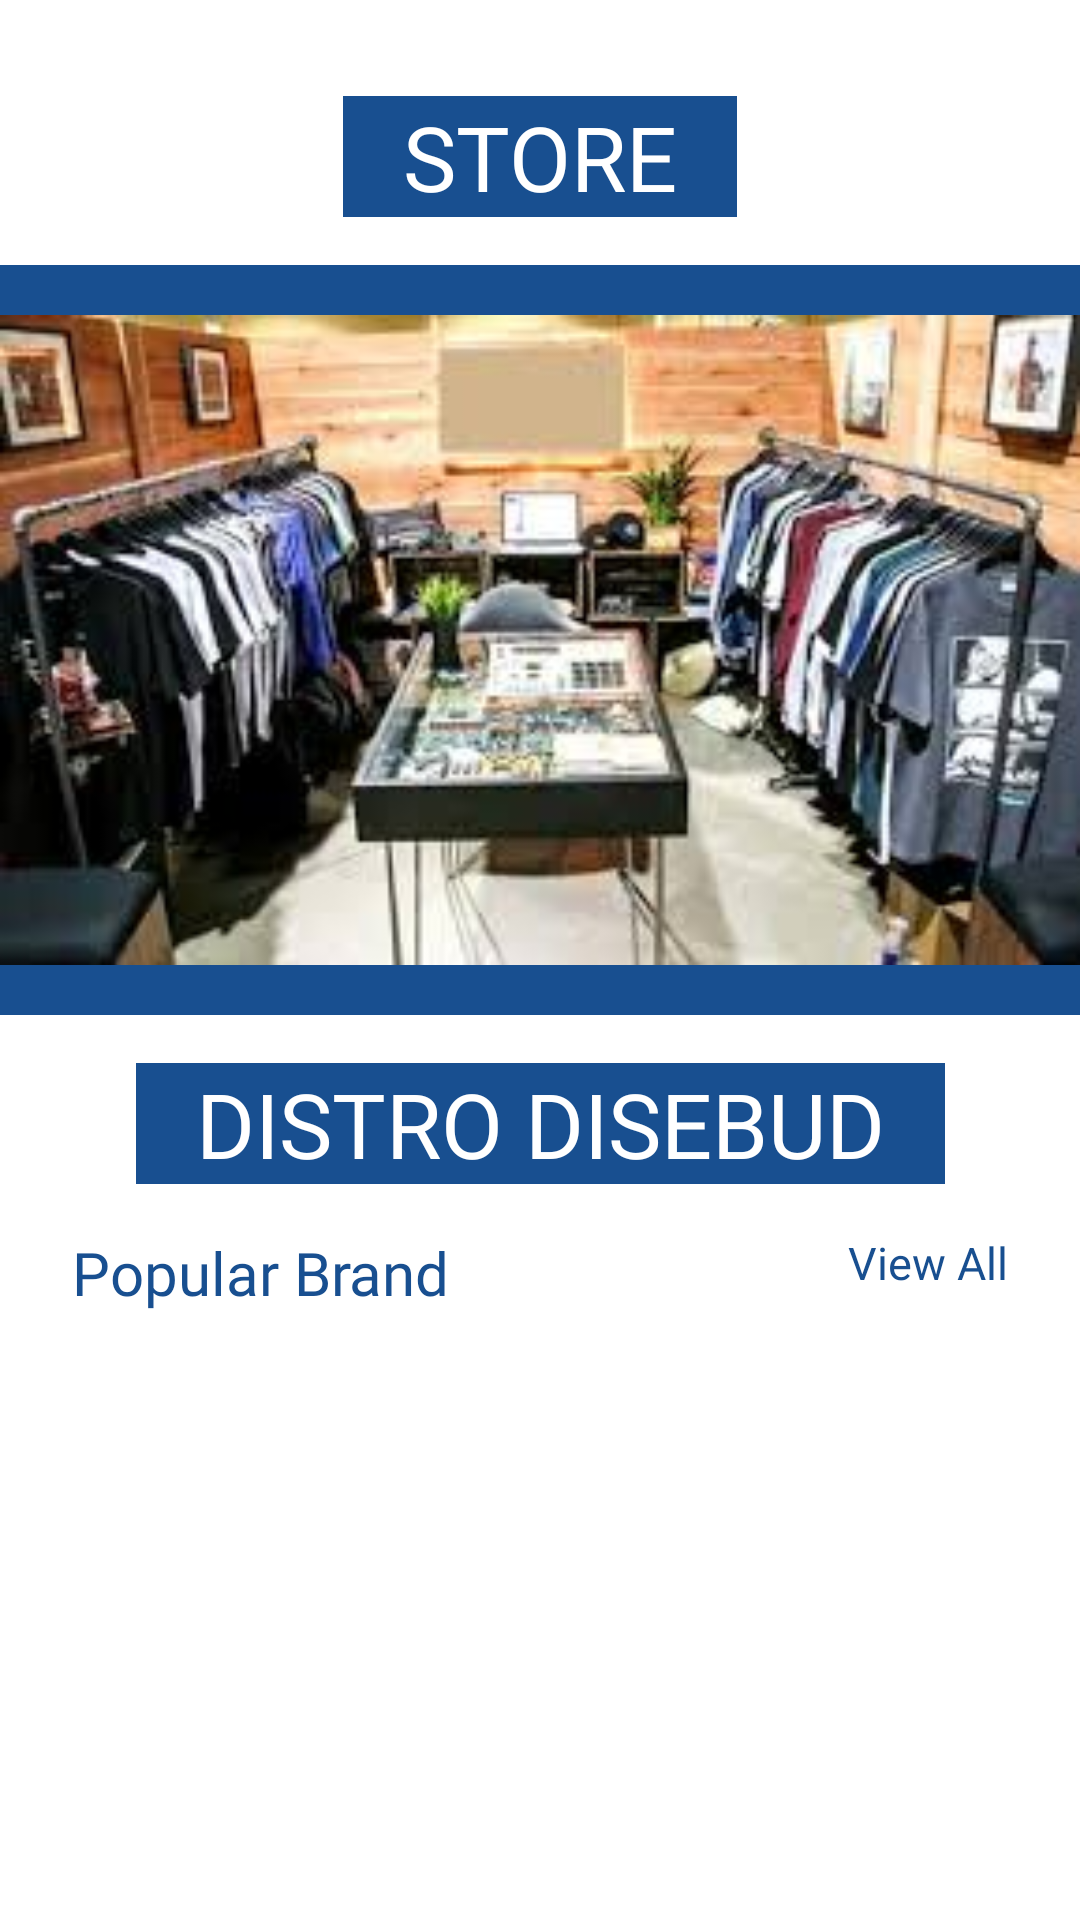

Here is an Android app screen rendered from its layout file. Give the layout XML and the strings, colors and styles it references.
<!-- AndroidManifest.xml: application theme Theme.DisebudDistro -->
<!-- res/layout/activity_main.xml -->
<?xml version="1.0" encoding="utf-8"?>
<androidx.constraintlayout.widget.ConstraintLayout xmlns:android="http://schemas.android.com/apk/res/android"
    xmlns:app="http://schemas.android.com/apk/res-auto"
    xmlns:tools="http://schemas.android.com/tools"
    android:layout_width="match_parent"
    android:layout_height="match_parent"
    android:background="@color/white"
    tools:context=".MainActivity">

    <ImageView
        android:id="@+id/imageView"
        android:layout_width="0dp"
        android:layout_height="250dp"
        android:layout_marginTop="16dp"
        android:background="@color/colorPrimary"
        android:src="@drawable/distro_home"
        app:layout_constraintEnd_toEndOf="parent"
        app:layout_constraintStart_toStartOf="parent"
        app:layout_constraintTop_toBottomOf="@+id/textView9" />

    <androidx.recyclerview.widget.RecyclerView
        android:id="@+id/rv_distro_brand"
        android:layout_width="match_parent"
        android:layout_height="140dp"
        android:layout_marginStart="14dp"
        android:layout_marginEnd="24dp"
        android:layout_marginBottom="24dp"
        app:layout_constraintBottom_toBottomOf="parent"
        app:layout_constraintEnd_toEndOf="parent"
        app:layout_constraintStart_toStartOf="parent"
        app:layout_constraintTop_toBottomOf="@+id/textView"
        tools:listitem="@layout/item_brand_distro_horizontal" />

    <TextView
        android:id="@+id/textView"
        android:layout_width="wrap_content"
        android:layout_height="wrap_content"
        android:layout_marginStart="24dp"
        android:layout_marginTop="16dp"
        android:fontFamily="@font/roboto_light"
        android:text="@string/popular_car"
        android:textColor="@color/colorPrimary"
        android:textSize="20sp"
        app:layout_constraintStart_toStartOf="parent"
        app:layout_constraintTop_toBottomOf="@+id/textView8" />

    <TextView
        android:id="@+id/tv_viewall"
        android:layout_width="wrap_content"
        android:layout_height="wrap_content"
        android:layout_marginTop="16dp"
        android:layout_marginEnd="24dp"
        android:fontFamily="@font/roboto_bold"
        android:text="@string/view_all"
        android:textColor="@color/colorPrimary"
        android:textSize="15sp"
        app:layout_constraintEnd_toEndOf="parent"
        app:layout_constraintTop_toBottomOf="@+id/textView8" />

    <TextView
        android:id="@+id/textView8"
        android:layout_width="wrap_content"
        android:layout_height="wrap_content"
        android:layout_marginTop="16dp"
        android:background="@color/colorPrimary"
        android:fontFamily="@font/roboto_bold"
        android:paddingStart="20dp"
        android:paddingEnd="20dp"
        android:text="DISTRO DISEBUD"
        android:textColor="@color/white"
        android:textSize="30sp"
        app:layout_constraintEnd_toEndOf="parent"
        app:layout_constraintStart_toStartOf="parent"
        app:layout_constraintTop_toBottomOf="@+id/imageView" />

    <TextView
        android:id="@+id/textView9"
        android:layout_width="wrap_content"
        android:layout_height="wrap_content"
        android:layout_marginTop="32dp"
        android:background="@color/colorPrimary"
        android:fontFamily="@font/roboto_bold"
        android:paddingStart="20dp"
        android:paddingEnd="20dp"
        android:text="STORE"
        android:textColor="@color/white"
        android:textSize="30sp"
        app:layout_constraintEnd_toEndOf="parent"
        app:layout_constraintStart_toStartOf="parent"
        app:layout_constraintTop_toTopOf="parent" />

</androidx.constraintlayout.widget.ConstraintLayout>
<!-- res/layout/item_brand_distro_horizontal.xml (included above) -->
<?xml version="1.0" encoding="utf-8"?>
<androidx.constraintlayout.widget.ConstraintLayout xmlns:android="http://schemas.android.com/apk/res/android"
    xmlns:app="http://schemas.android.com/apk/res-auto"
    xmlns:tools="http://schemas.android.com/tools"
    android:layout_width="wrap_content"
    android:layout_height="wrap_content"
    android:padding="5dp"
    android:background="@color/colorPrimary"
    android:layout_marginLeft="10dp">

    <ImageView
        android:id="@+id/iv_poster_potrait"
        android:layout_width="100dp"
        android:scaleType="fitCenter"
        android:background="@color/colorPrimary"
        android:layout_height="100dp"
        android:src="@drawable/distro4_mawar"
        app:layout_constraintStart_toStartOf="parent"
        app:layout_constraintTop_toTopOf="parent" />

    <TextView
        android:id="@+id/tv_nama"
        android:layout_width="wrap_content"
        android:layout_height="wrap_content"
        android:text="NAMA"
        android:background="@color/white"
        android:paddingStart="5dp"
        android:paddingEnd="5dp"
        android:textSize="10dp"
        android:textColor="@color/colorPrimary"
        android:fontFamily="@font/roboto_bold"
        app:layout_constraintEnd_toEndOf="parent"
        app:layout_constraintStart_toStartOf="parent"
        app:layout_constraintTop_toBottomOf="@+id/iv_poster_potrait" />

    <TextView
        android:id="@+id/tv_harga"
        android:layout_width="wrap_content"
        android:layout_height="wrap_content"
        android:text="Rp.10.000"
        android:textColor="@color/white"
        android:textSize="10dp"
        app:layout_constraintEnd_toEndOf="parent"
        app:layout_constraintStart_toStartOf="parent"
        app:layout_constraintTop_toBottomOf="@+id/tv_nama" />


</androidx.constraintlayout.widget.ConstraintLayout>
<!-- resources referenced by this layout -->
<resources>
  <color name="colorPrimary">#184F90</color>
  <color name="white">#FFFFFFFF</color>
  <!-- drawable distro4_mawar: jpg bitmap (drawable-v24, 227618 bytes) -->
  <!-- drawable distro_home: jpg bitmap (drawable-v24, 13365 bytes) -->
  <string name="popular_car">Popular Brand</string>
  <string name="view_all">View All</string>
  <style name="Theme.DisebudDistro" parent="Theme.MaterialComponents.DayNight.DarkActionBar">
          
          <item name="colorPrimary">@color/colorPrimaryDark</item>
          <item name="colorPrimaryVariant">@color/colorPrimaryDark</item>
          <item name="colorOnPrimary">@color/colorPrimaryDark</item>
          
          <item name="colorSecondary">@color/teal_200</item>
          <item name="colorSecondaryVariant">@color/teal_700</item>
          <item name="colorOnSecondary">@color/colorPrimaryDark</item>
  
      </style>
  <color name="colorPrimaryDark">#013674</color>
  <color name="teal_200">#FF03DAC5</color>
  <color name="teal_700">#FF018786</color>
</resources>
